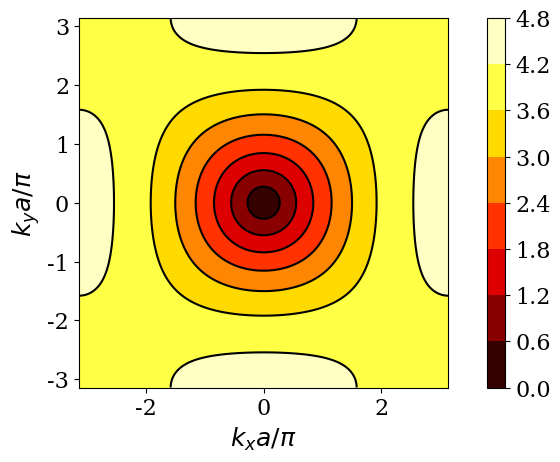

Source code (Python): (Note: this script raises an exception after producing the figure.)
# -*- coding: utf-8 -*-
"""
Compute the dispersion curves for a spring mass
lattice with square cells of side $a$ and $b$
and spring  cosntants $c_1$, $c_2$, and $c_d$
for horizontal, vertical and diagonal springs.

[redacted]
@date: October 14, 2014
"""
import numpy as np
import scipy.linalg as LA
import matplotlib.pyplot as plt
from matplotlib import rcParams

rcParams['font.family'] = 'serif'
rcParams['font.size'] = 16

def disp_rel(kx_vec, ky_vec, w1, w2, wd):
    m, n = kx_vec.shape
    omega = np.zeros((2, m, n))
    for i in range(m):
        for j in range(n):
            kx = kx_vec[i,j]
            ky = ky_vec[i,j]

            val1 = 8*w1**2*np.sin(0.5*kx)**2 + 4*wd**2*(np.sin(0.5*kx + 0.5*ky)**2 +
                                                        np.sin(0.5*kx - 0.5*ky)**2)

            val2 = 8*w2**2*np.sin(0.5*ky)**2 + 4*wd**2*(np.sin(0.5*kx + 0.5*ky)**2 +
                                                        np.sin(0.5*kx - 0.5*ky)**2)

            omega[:,i,j] = [val1, val2]
        
    return omega

m = 1.  # Mass
c1 = 1.  # Horizontal spring
c2 = 1.  # Vertical spring
cd =  np.sqrt(2)/2 # Diagonal spring
w1 = np.sqrt(c1/m)
w2 = np.sqrt(c2/m)
wd = np.sqrt(cd/m)

kx_vec, ky_vec = np.mgrid[-np.pi: np.pi: 201j, -np.pi: np.pi: 201j]
omega = disp_rel(kx_vec, ky_vec, w1, w2, wd)
omega = np.abs(omega)

plt.close('all')
plt.figure()
plt.contourf(kx_vec, ky_vec, np.sqrt(omega[0,:,:] + omega[1,:,:]), cmap='hot')
plt.colorbar()
plt.contour(kx_vec, ky_vec, np.sqrt(omega[0,:,:] + omega[1,:,:]), colors='k')
plt.axis('image')
plt.xlabel(r"$k_x a/\pi$", size=18)
plt.ylabel(r"$k_y a/\pi$", size=18)
plt.savefig("Notes/img/square-diag-cd=%g.pdf"%cd, bbox="tight")
plt.show()
